Run: headless pygame with SDL's dummy video driver; simulated clock (each Clock.tick advances the game by its frame time, no real sleeping); random seed 0; keys injected as events and as key.get_pressed() state; no mouse input.
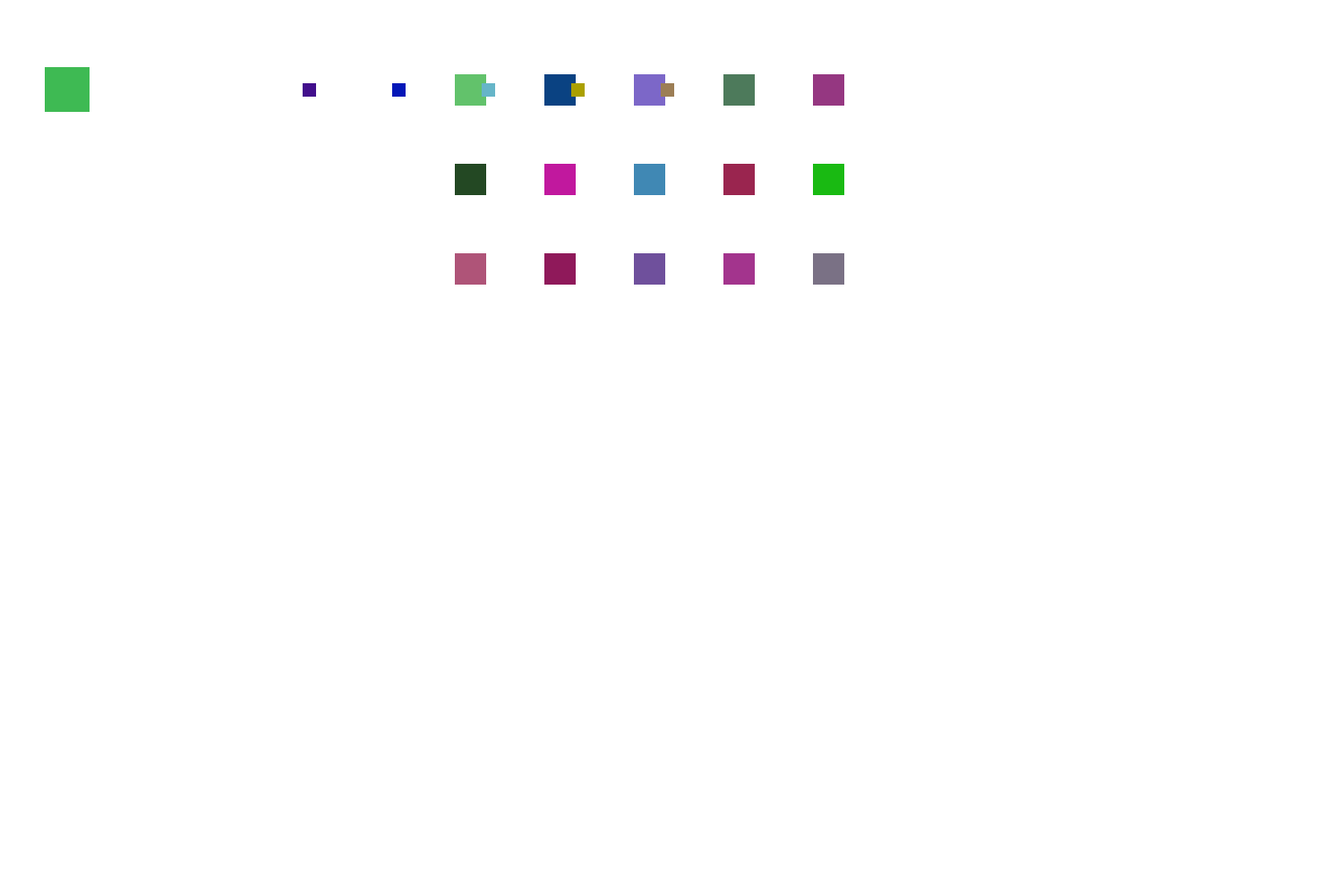
Frame 1 of 4 · flips 1–60 · no input
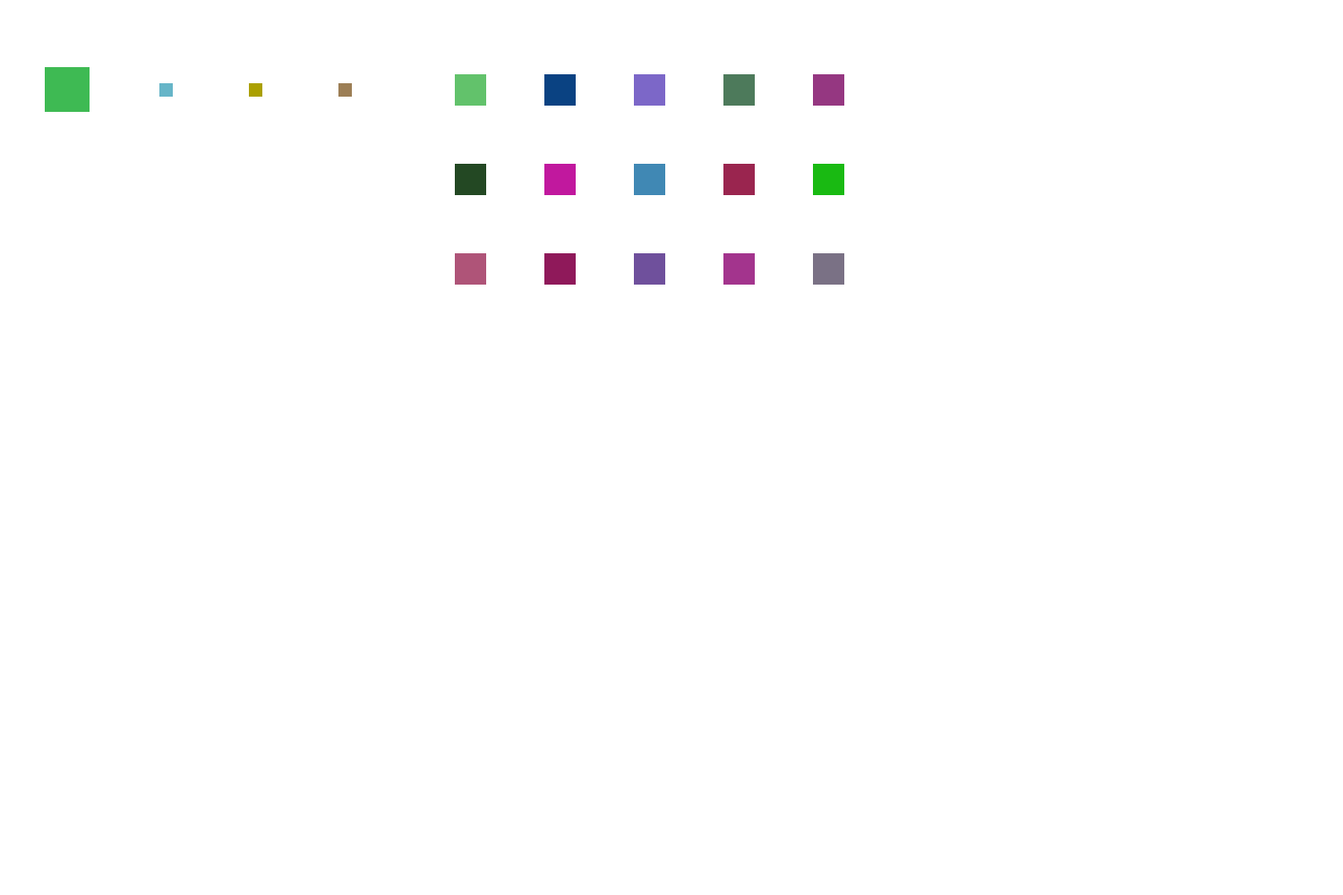
Frame 2 of 4 · flips 61–180 · tapped SPACE, RETURN · held RIGHT (→), D
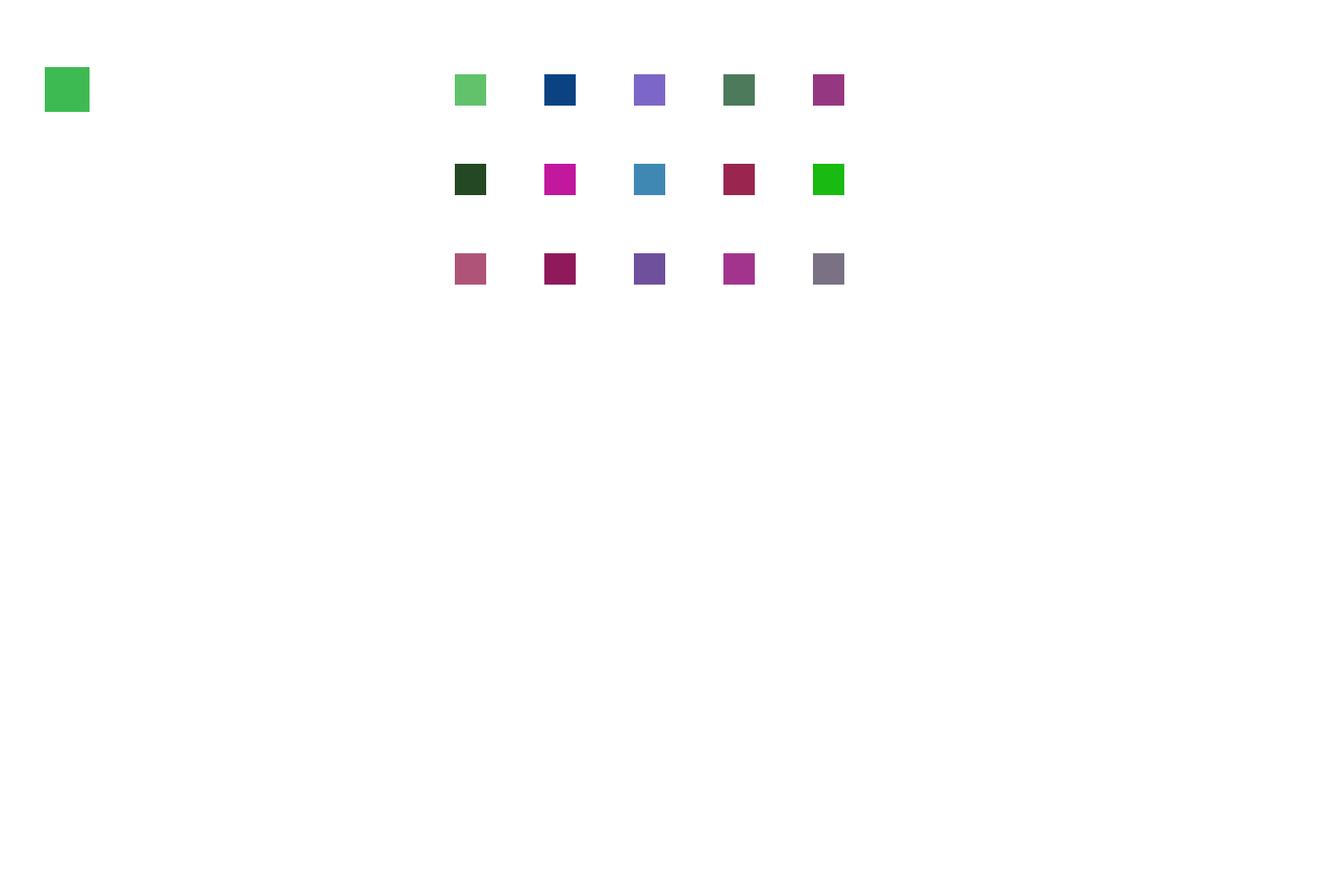
Frame 3 of 4 · flips 181–300 · held DOWN (↓), S
Frame 4 of 4 · flips 301–420 · held LEFT (←), A, UP (↑), W · screen unchanged from frame 3, image omitted

The pygame program that drew these frames:

# Richie Pajak independent study

import pygame
import random

from pygame.locals import (
    K_ESCAPE,
    KEYDOWN,
    QUIT,
)

SCREEN_WIDTH = 1500
SCREEN_HEIGHT = 1000


def find_empty_home():
    for x in homes:
        if not x.owned:
            x.owned = True
            return x
    return None


def find_home_location():
    row = len(homes) // 5
    col = len(homes) % 5
    rowcoord = (row * 100) + 100
    colcoord = (col * 100) + 525
    return colcoord, rowcoord


def find_business_location():
    row = len(businesses) // 2
    col = len(businesses) % 2
    rowcoord = (row * 100) + 100
    colcoord = (col * 100) + 75
    return colcoord, rowcoord


def create_home():
    new_home = Home()
    homes.add(new_home)
    all_sprites.add(new_home)


def create_agent():
    new_agent = Agent()
    agents.add(new_agent)
    all_sprites.add(new_agent)


def create_business(type):
    new_business = Business(type)
    businesses.add(new_business)
    all_sprites.add(new_business)


def update_all(businesses):
    agents.update(businesses)
    businesses.update()


class Agent(pygame.sprite.Sprite):
    def __init__(self):
        super(Agent, self).__init__()
        self.size = 15
        self.speed = 3
        self.objective = 0
        self.food = 0
        self.surf = pygame.Surface((self.size, self.size))
        self.surf.fill((random.randint(0, 200), random.randint(0, 200), random.randint(0, 200)))
        self.rect = self.surf.get_rect()
        self.home = find_empty_home()
        self.destination = self.home
        if self.home is None:
            self.rect.center = (0, 0)
        else:
            self.rect.center = self.home.rect.center
        self.prio_list = {
            "food": 20 - self.food,
        }

    def update(self, businesses):
        curr_prio = self.calc_prios(self.prio_list)

        if curr_prio == 'food':
            for x in businesses:
                if x.product_type == 'food':
                    self.destination = x


        self.move()

    def calc_prios(self, prio_list):
        prio_list['food'] = 20
        greatest_prio = max(prio_list, key=prio_list.get)
        return greatest_prio

    def move(self):
        direction = self.get_direction(self.destination.rect.centerx, self.destination.rect.centery)
        self.rect.move_ip(direction)

    def get_direction(self, x, y):  # This function returns the direction that a creature should move based on the
        # coordinates of its destination that are passed in
        direction_x = 0
        direction_y = 0
        if self.rect.centerx < x:
            direction_x = self.speed
        if self.rect.centerx > x:
            direction_x = -self.speed
        if self.rect.centery < y:
            direction_y = self.speed
        if self.rect.centery > y:
            direction_y = -self.speed

        direction = (direction_x, direction_y)
        return direction


class Business(pygame.sprite.Sprite):
    def __init__(self, type):
        super(Business, self).__init__()
        self.size = 50
        self.surf = pygame.Surface((self.size, self.size))
        self.surf.fill((random.randint(0, 200), random.randint(0, 200), random.randint(0, 200)))
        self.rect = self.surf.get_rect()
        self.rect.center = find_business_location()
        self.product_amount = 5
        self.product_type = type
        self.is_worked = False

    def update(self):
        return


class Home(pygame.sprite.Sprite):
    def __init__(self):
        super(Home, self).__init__()
        self.size = 35
        self.surf = pygame.Surface((self.size, self.size))
        self.surf.fill((random.randint(0, 200), random.randint(0, 200), random.randint(0, 200)))
        self.rect = self.surf.get_rect()
        self.owned = False
        self.rect.center = find_home_location()


pygame.init()
screen = pygame.display.set_mode((SCREEN_WIDTH, SCREEN_HEIGHT))
font = pygame.font.SysFont(None, 24)
clock = pygame.time.Clock()

all_sprites = pygame.sprite.Group()
homes = pygame.sprite.Group()
agents = pygame.sprite.Group()
businesses = pygame.sprite.Group()

num_homes = 15
num_agents = 5
num_businesses = 1
i = 0
while i < num_homes:
    create_home()
    i = i + 1
i = 0
while i < num_agents:
    create_agent()
    i = i + 1
i = 0
while i < num_businesses:
    create_business('food')
    i = i + 1

running = True
while running:
    for event in pygame.event.get():
        if event.type == KEYDOWN:
            if event.key == K_ESCAPE:
                running = False
        elif event.type == QUIT:
            running = False

    screen.fill((255, 255, 255))
    update_all(businesses)
    for entity in all_sprites:
        screen.blit(entity.surf, entity.rect)
    clock.tick(60)

    pygame.display.flip()
